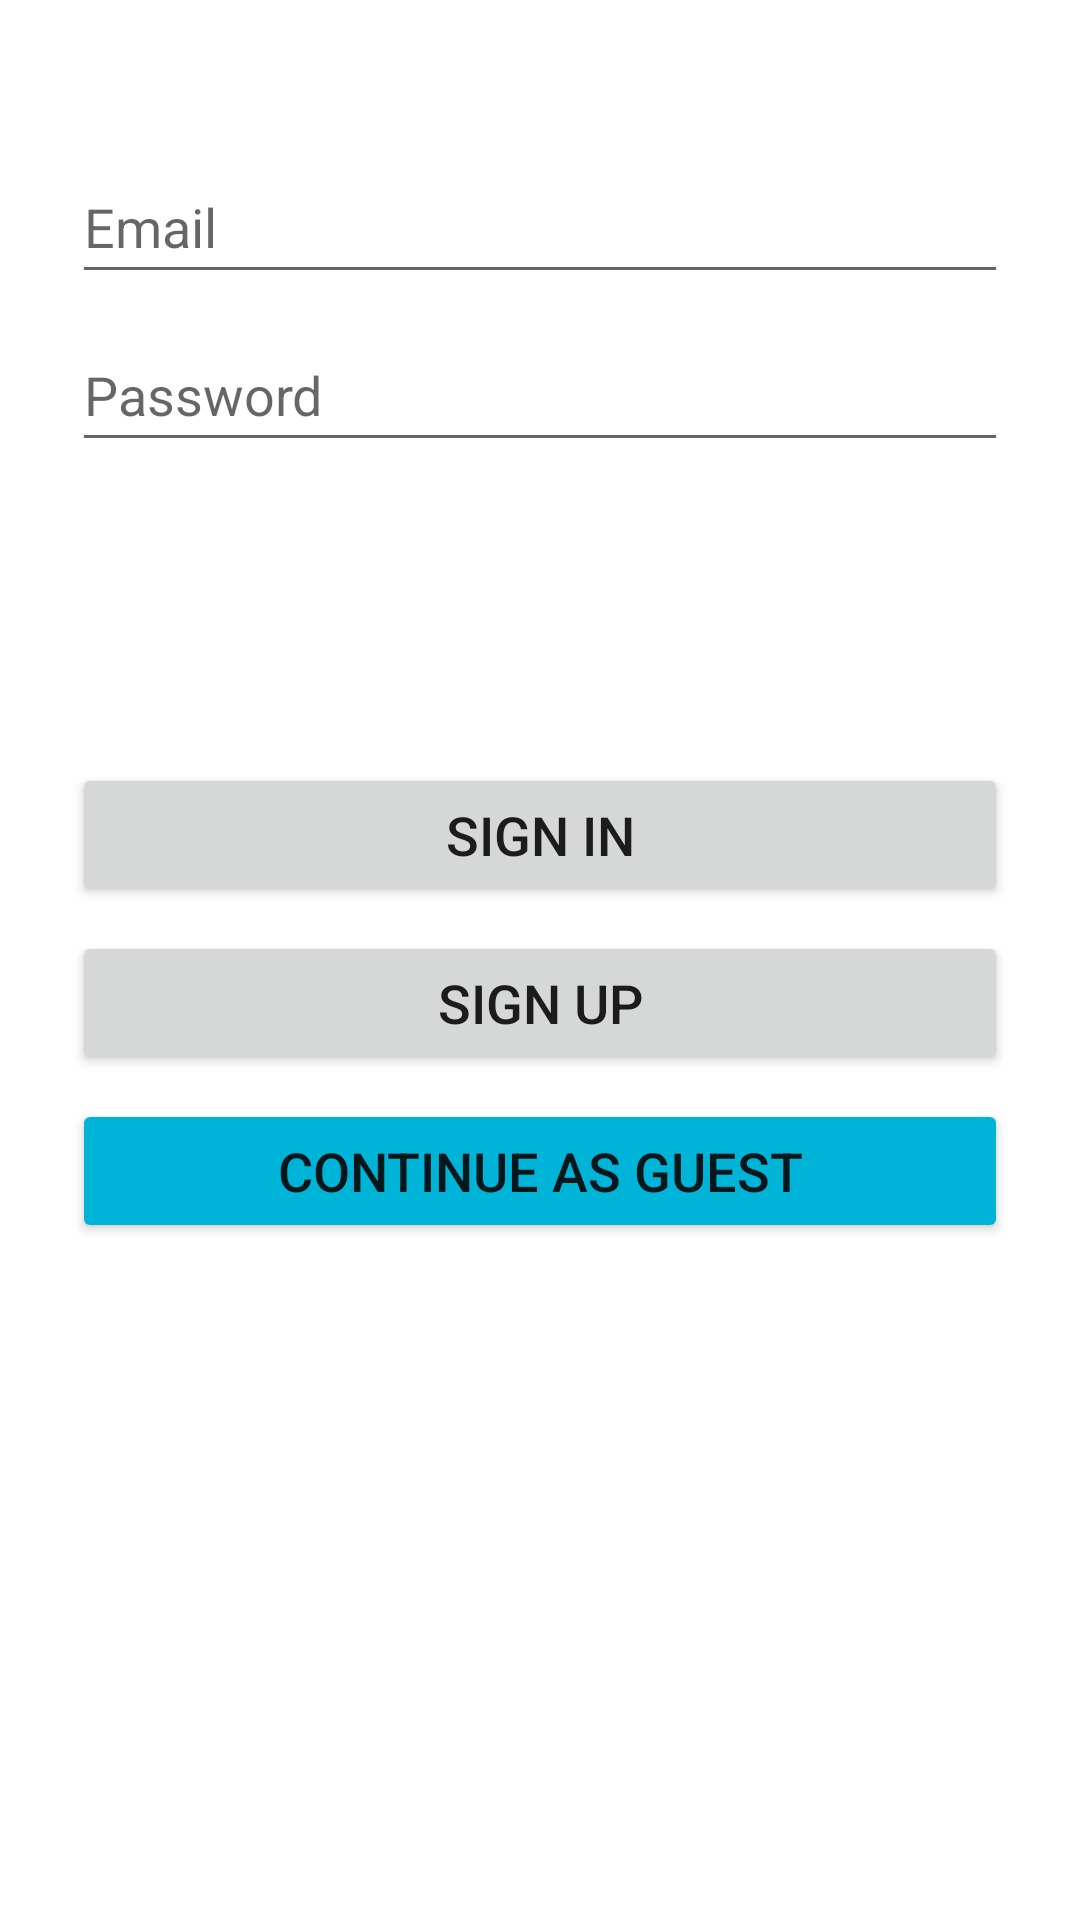

The Android layout XML behind this screen, and the referenced resources:
<!-- AndroidManifest.xml: application theme AppTheme -->
<!-- res/layout/fragment_login.xml -->
<?xml version="1.0" encoding="utf-8"?>
<androidx.constraintlayout.widget.ConstraintLayout xmlns:android="http://schemas.android.com/apk/res/android"
    xmlns:app="http://schemas.android.com/apk/res-auto"
    xmlns:tools="http://schemas.android.com/tools"
    android:id="@+id/container"
    android:layout_width="match_parent"
    android:layout_height="match_parent"
    android:paddingLeft="@dimen/fragment_horizontal_margin"
    android:paddingTop="@dimen/fragment_vertical_margin"
    android:paddingRight="@dimen/fragment_horizontal_margin"
    android:paddingBottom="@dimen/fragment_vertical_margin"
    tools:context=".fragments.LoginFragment">

    <EditText
        android:id="@+id/email"
        android:layout_width="0dp"
        android:layout_height="wrap_content"
        android:layout_marginStart="24dp"
        android:layout_marginTop="50dp"
        android:layout_marginEnd="24dp"
        android:hint="@string/prompt_email"
        android:inputType="textEmailAddress"
        android:minHeight="48dp"
        android:selectAllOnFocus="true"
        app:layout_constraintEnd_toEndOf="parent"
        app:layout_constraintStart_toStartOf="parent"
        app:layout_constraintTop_toTopOf="parent" />

    <EditText
        android:id="@+id/password"
        android:layout_width="0dp"
        android:layout_height="wrap_content"
        android:layout_marginStart="24dp"
        android:layout_marginTop="8dp"
        android:layout_marginEnd="24dp"
        android:hint="@string/prompt_password"
        android:imeActionLabel="@string/action_sign_in"
        android:imeOptions="actionDone"
        android:inputType="textPassword"
        android:minHeight="48dp"
        android:selectAllOnFocus="true"
        app:layout_constraintEnd_toEndOf="parent"
        app:layout_constraintStart_toStartOf="parent"
        app:layout_constraintTop_toBottomOf="@+id/email" />

    <Button
        android:id="@+id/signIn"
        android:layout_width="match_parent"
        android:layout_height="wrap_content"
        android:textSize="18dp"
        android:paddingVertical="10dp"
        android:layout_marginStart="24dp"
        android:layout_marginTop="16dp"
        android:layout_marginEnd="24dp"
        android:text="@string/action_sign_in"
        app:layout_constraintBottom_toBottomOf="parent"
        app:layout_constraintEnd_toEndOf="parent"
        app:layout_constraintStart_toStartOf="parent"
        app:layout_constraintTop_toBottomOf="@+id/password"
        app:layout_constraintVertical_bias="0.2" />

    <Button
        android:id="@+id/signUp"
        android:layout_width="match_parent"
        android:layout_height="wrap_content"
        android:textSize="18dp"
        android:paddingVertical="10dp"
        android:layout_marginStart="24dp"
        android:layout_marginTop="8dp"
        android:layout_marginEnd="24dp"
        android:text="@string/action_sign_up"
        app:layout_constraintEnd_toEndOf="parent"
        app:layout_constraintStart_toStartOf="parent"
        app:layout_constraintTop_toBottomOf="@+id/signIn"
        />

    <Button
        android:id="@+id/anonymousSignIn"
        android:layout_width="match_parent"
        android:layout_height="wrap_content"
        android:textSize="18dp"
        android:paddingVertical="10dp"
        android:layout_marginStart="24dp"
        android:layout_marginTop="8dp"
        android:layout_marginEnd="24dp"
        android:text="@string/action_anonymousSignIn"
        android:backgroundTint="@color/secondary"
        app:layout_constraintEnd_toEndOf="parent"
        app:layout_constraintStart_toStartOf="parent"
        app:layout_constraintTop_toBottomOf="@+id/signUp"
        />

    <ProgressBar
        android:id="@+id/loading"
        android:layout_width="wrap_content"
        android:layout_height="wrap_content"
        android:layout_gravity="center"
        android:layout_marginStart="32dp"
        android:layout_marginTop="64dp"
        android:layout_marginEnd="32dp"
        android:layout_marginBottom="64dp"
        android:visibility="gone"
        app:layout_constraintBottom_toBottomOf="parent"
        app:layout_constraintEnd_toEndOf="@+id/password"
        app:layout_constraintStart_toStartOf="@+id/password"
        app:layout_constraintTop_toTopOf="parent"
        app:layout_constraintVertical_bias="0.3" />
</androidx.constraintlayout.widget.ConstraintLayout>
<!-- resources referenced by this layout -->
<resources>
  <color name="secondary">#00b4d8</color>
  <string name="action_anonymousSignIn">Continue as Guest</string>
  <string name="action_sign_in">Sign in</string>
  <string name="action_sign_up">Sign up</string>
  <string name="prompt_email">Email</string>
  <string name="prompt_password">Password</string>
  <style name="AppTheme" parent="Theme.MaterialComponents.DayNight.DarkActionBar">
          
          <item name="colorPrimary">@color/primary</item>
          <item name="colorPrimaryVariant">@color/primary_variant</item>
          <item name="colorOnPrimary">@color/white</item>
          
          <item name="colorSecondary">@color/secondary</item>
          <item name="colorSecondaryVariant">@color/secondary_variant</item>
          <item name="colorOnSecondary">@color/black</item>
          
          <item name="android:statusBarColor">?attr/colorPrimaryVariant</item>
          
  
          
          <item name="windowActionBar">false</item>
          <item name="windowNoTitle">true</item>
      </style>
  <color name="primary">#0077b6</color>
  <color name="primary_variant">#004c86</color>
  <color name="white">#FFFFFFFF</color>
  <color name="secondary_variant">#0084a6</color>
  <color name="black">#FF000000</color>
</resources>
